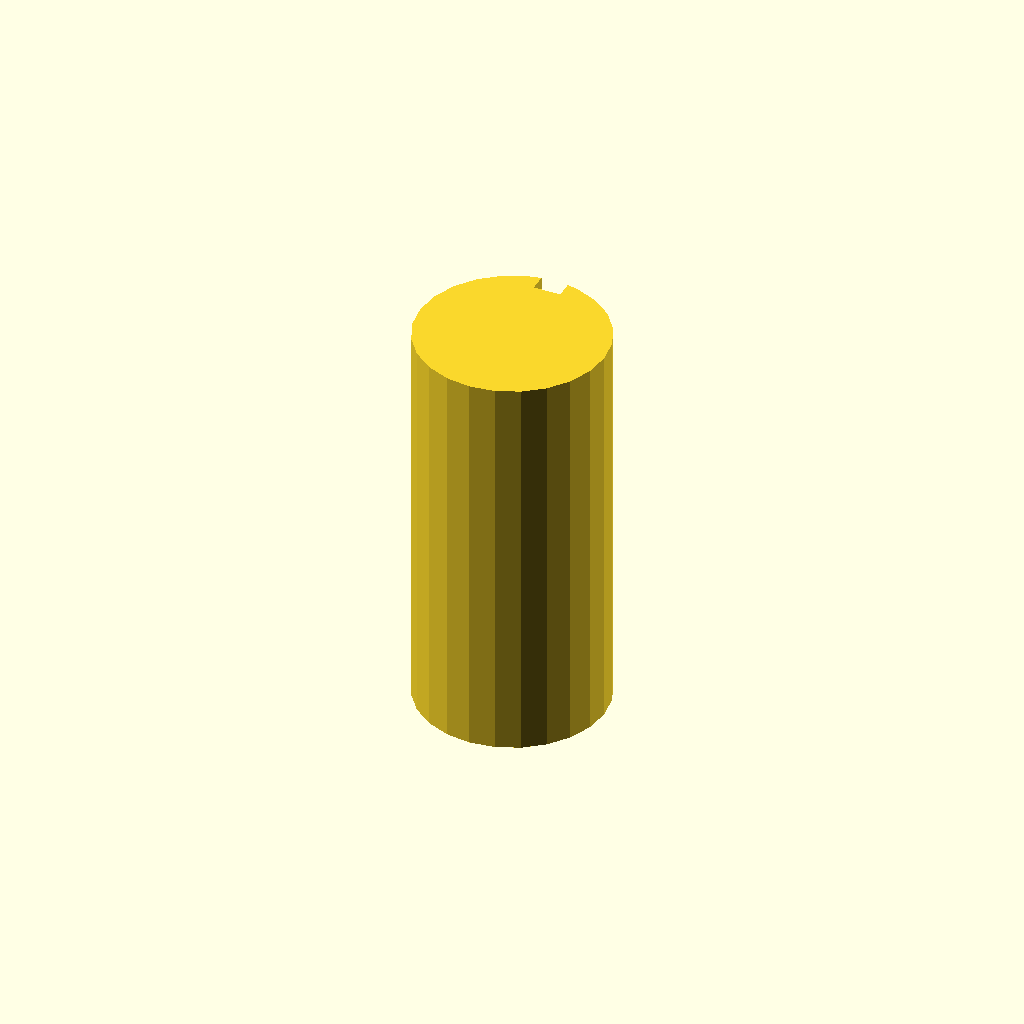
Cell 1: the model at its default parameters.
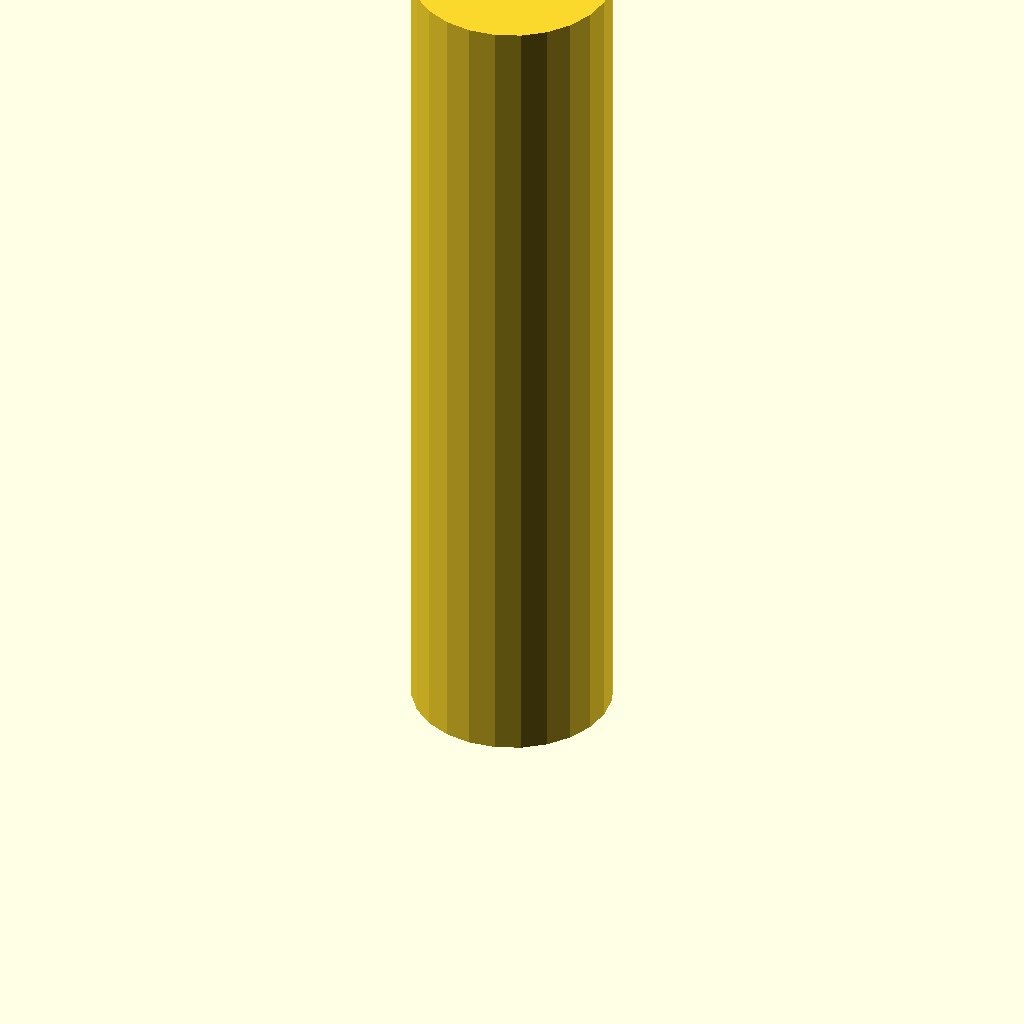
Cell 2: the same model with plate_t = 120.
All cells are drawn from one camera (rotation 55°, 0°, 25°, orthographic, colour scheme Cornfield), so only the parameter changes between them.
OpenSCAD source file optional_data/data/sketch3/keyways/part_0019.scad:
$fn = 32;

// ----------------------------------------------------------------------
// Keyway shaft: d28 shaft, key 4 x 2.5 mm
// ----------------------------------------------------------------------

// --- parameters (mm) ---
shaft_r = 14;             // shaft radius
key_w = 4;                // keyway width
key_d = 2.5;              // keyway depth below the surface line
plate_t = 60;             // shaft length, Z (extrusion height)
fit_tol = 0.02;           // declared fit tolerance (prompt contract)
free_tol = 0.2;           // declared free tolerance (prompt contract)

shaft_d = 2 * shaft_r;  // shaft diameter
circle_step = 15;  // polygon sampling step, degrees

profile = [[10.377, 27.523], [7, 26.124], [4.101, 23.899], [1.876, 21], [0.477, 17.623], [0, 14], [0.477, 10.377], [1.876, 7], [4.101, 4.101], [7, 1.876], [10.377, 0.477], [14, 0], [17.623, 0.477], [21, 1.876], [23.899, 4.101], [26.124, 7], [27.523, 10.377], [28, 14], [27.523, 17.623], [26.124, 21], [23.899, 23.899], [21, 26.124], [17.623, 27.523], [16, 27.856], [16, 25.356], [12, 25.356], [12, 27.856]];  // primary outline, 27 points, counter clockwise

// --- the one profile operation ---
linear_extrude(height = plate_t) polygon(points = profile);
Customizer parameters (derived from the source; name, type, default, range or options):
shaft_r: number, default 14
key_w: number, default 4
key_d: number, default 2.5
plate_t: number, default 60
fit_tol: number, default 0.02
free_tol: number, default 0.2
circle_step: number, default 15
